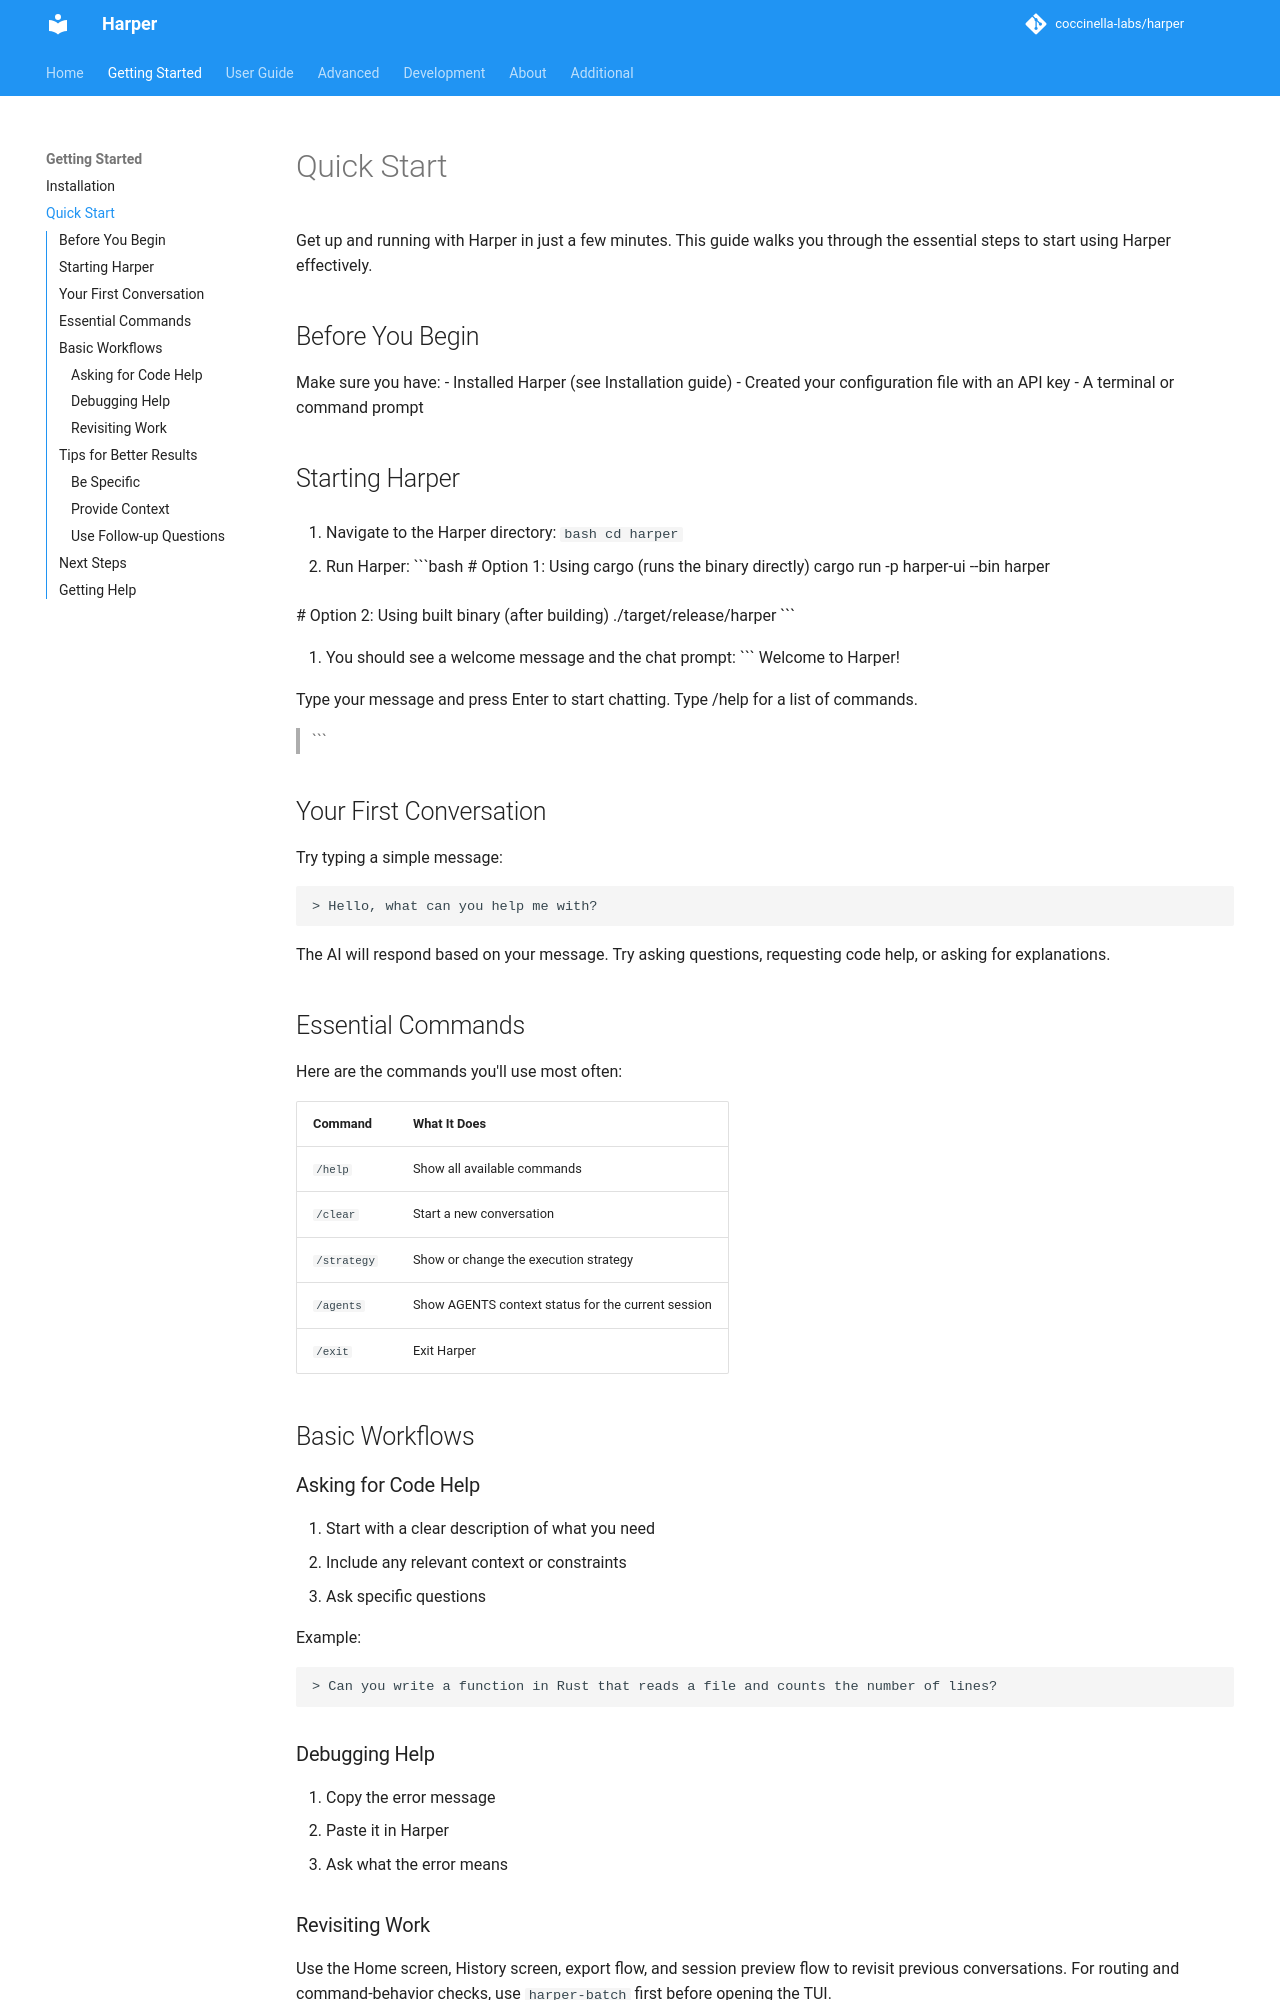

repository: harpertoken/harper · page: user-guide/quick-start/index.html · generator: mkdocs

# Quick Start

Get up and running with Harper in just a few minutes. This guide walks you through the essential steps to start using Harper effectively.

## Before You Begin

Make sure you have:
- Installed Harper (see Installation guide)
- Created your configuration file with an API key
- A terminal or command prompt

## Starting Harper

1. Navigate to the Harper directory:
   ```bash
   cd harper
   ```

2. Run Harper:
   ```bash
   # Option 1: Using cargo (runs the binary directly)
   cargo run -p harper-ui --bin harper

   # Option 2: Using built binary (after building)
   ./target/release/harper
   ```

3. You should see a welcome message and the chat prompt:
   ```
   Welcome to Harper!

   Type your message and press Enter to start chatting.
   Type /help for a list of commands.

   >
   ```

## Your First Conversation

Try typing a simple message:

```
> Hello, what can you help me with?
```

The AI will respond based on your message. Try asking questions, requesting code help, or asking for explanations.

## Essential Commands

Here are the commands you'll use most often:

| Command | What It Does |
|---------|-------------|
| `/help` | Show all available commands |
| `/clear` | Start a new conversation |
| `/strategy` | Show or change the execution strategy |
| `/agents` | Show AGENTS context status for the current session |
| `/exit` | Exit Harper |

## Basic Workflows

### Asking for Code Help

1. Start with a clear description of what you need
2. Include any relevant context or constraints
3. Ask specific questions

Example:
```
> Can you write a function in Rust that reads a file and counts the number of lines?
```

### Debugging Help

1. Copy the error message
2. Paste it in Harper
3. Ask what the error means
